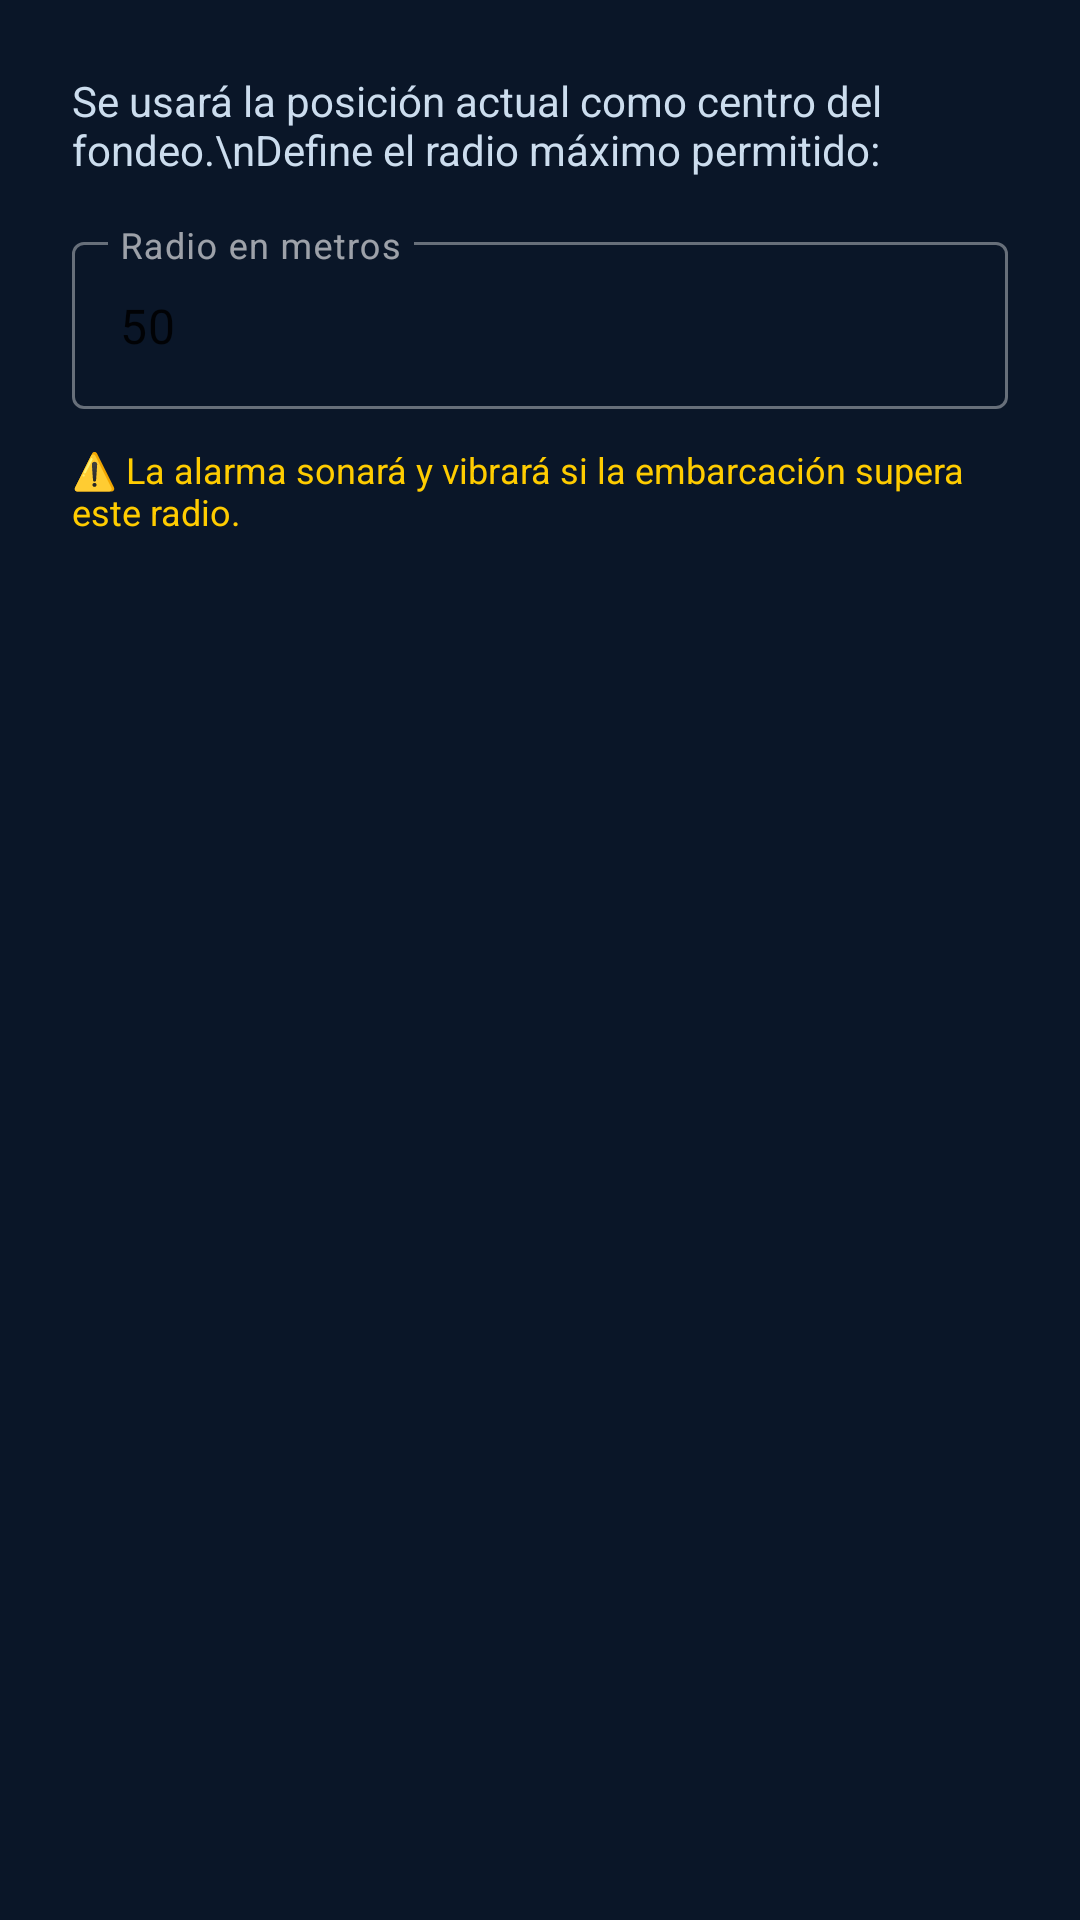

Write the Android layout XML for this screen, with the resource values it uses.
<!-- AndroidManifest.xml: application theme Theme.MarineNavigator -->
<!-- res/layout/dialog_anchor_alarm.xml -->
<?xml version="1.0" encoding="utf-8"?>
<LinearLayout
    xmlns:android="http://schemas.android.com/apk/res/android"
    android:layout_width="match_parent"
    android:layout_height="wrap_content"
    android:orientation="vertical"
    android:padding="24dp">

    <TextView
        android:layout_width="match_parent"
        android:layout_height="wrap_content"
        android:text="Se usará la posición actual como centro del fondeo.\nDefine el radio máximo permitido:"
        android:textColor="#CCDDEE"
        android:textSize="14sp"
        android:layout_marginBottom="16dp" />

    <com.google.android.material.textfield.TextInputLayout
        android:layout_width="match_parent"
        android:layout_height="wrap_content"
        android:hint="Radio en metros"
        style="@style/Widget.MaterialComponents.TextInputLayout.OutlinedBox">

        <com.google.android.material.textfield.TextInputEditText
            android:id="@+id/etRadius"
            android:layout_width="match_parent"
            android:layout_height="wrap_content"
            android:inputType="numberDecimal"
            android:text="50" />
    </com.google.android.material.textfield.TextInputLayout>

    <TextView
        android:layout_width="match_parent"
        android:layout_height="wrap_content"
        android:text="⚠️ La alarma sonará y vibrará si la embarcación supera este radio."
        android:textColor="#FFCC00"
        android:textSize="12sp"
        android:layout_marginTop="12dp" />

</LinearLayout>
<!-- resources referenced by this layout -->
<resources>
  <style name="Theme.MarineNavigator" parent="Theme.MaterialComponents.DayNight.NoActionBar">
          <item name="colorPrimary">@color/colorPrimary</item>
          <item name="colorPrimaryVariant">@color/navy_dark</item>
          <item name="colorOnPrimary">@color/navy_dark</item>
          <item name="colorSecondary">@color/green_active</item>
          <item name="colorSecondaryVariant">@color/navy_medium</item>
          <item name="colorOnSecondary">@color/navy_dark</item>
          <item name="android:colorBackground">@color/navy_dark</item>
          <item name="colorSurface">@color/navy_medium</item>
          <item name="colorOnSurface">@color/text_primary</item>
          <item name="android:statusBarColor">@color/navy_dark</item>
          <item name="android:navigationBarColor">@color/navy_dark</item>
          <item name="android:windowLightStatusBar">false</item>
          <item name="materialAlertDialogTheme">@style/MarineDialogTheme</item>
      </style>
  <color name="colorPrimary">#00CFFF</color>
  <color name="navy_dark">#0A1628</color>
  <color name="green_active">#00FF88</color>
  <color name="navy_medium">#0D2137</color>
  <color name="text_primary">#FFFFFF</color>
  <style name="MarineDialogTheme" parent="ThemeOverlay.MaterialComponents.MaterialAlertDialog">
          <item name="colorSurface">@color/navy_medium</item>
          <item name="colorOnSurface">@color/text_primary</item>
          <item name="colorPrimary">@color/cyan_bright</item>
      </style>
  <color name="cyan_bright">#00CFFF</color>
</resources>
